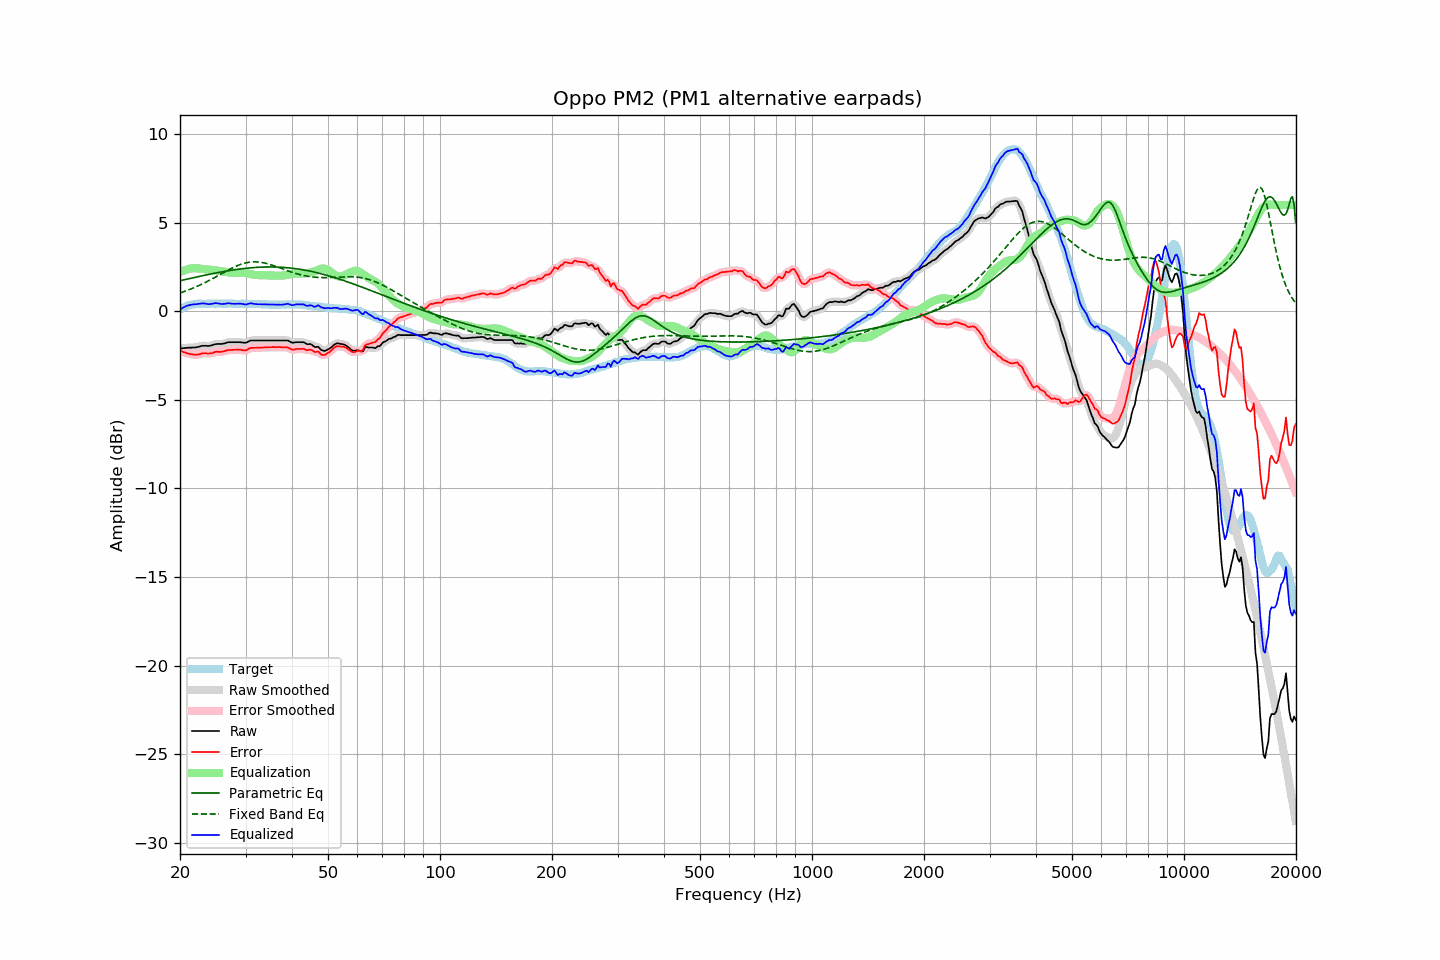

The data file committed next to this chart (first rows):
frequency, raw, error, smoothed, error_smoothed, equalization, parametric_eq, fixed_band_eq, equalized_raw, equalized_smoothed, target
20.00, -2.10, -2.22, -2.10, -2.22, 2.20, 1.73, 1.04, 0.10, 0.10, 0.11
20.20, -2.09, -2.26, -2.09, -2.25, 2.25, 1.75, 1.07, 0.16, 0.16, 0.16
20.40, -2.08, -2.30, -2.08, -2.29, 2.29, 1.77, 1.10, 0.21, 0.21, 0.21
20.61, -2.07, -2.31, -2.07, -2.32, 2.33, 1.79, 1.13, 0.26, 0.26, 0.24
20.81, -2.06, -2.36, -2.06, -2.35, 2.36, 1.81, 1.17, 0.30, 0.30, 0.29
21.02, -2.05, -2.38, -2.06, -2.38, 2.39, 1.83, 1.20, 0.34, 0.33, 0.33
21.23, -2.05, -2.40, -2.05, -2.41, 2.41, 1.85, 1.24, 0.36, 0.36, 0.35
21.44, -2.05, -2.42, -2.05, -2.42, 2.42, 1.87, 1.27, 0.37, 0.38, 0.37
21.66, -2.04, -2.43, -2.05, -2.44, 2.43, 1.89, 1.31, 0.39, 0.39, 0.39
21.87, -2.04, -2.44, -2.04, -2.45, 2.44, 1.91, 1.35, 0.40, 0.40, 0.40
22.09, -2.03, -2.45, -2.03, -2.45, 2.43, 1.93, 1.39, 0.40, 0.40, 0.42
22.31, -2.01, -2.44, -2.01, -2.44, 2.42, 1.95, 1.43, 0.41, 0.41, 0.43
22.54, -1.99, -2.42, -1.99, -2.42, 2.41, 1.97, 1.47, 0.42, 0.43, 0.43
22.76, -1.96, -2.39, -1.96, -2.39, 2.40, 1.99, 1.51, 0.44, 0.44, 0.43
22.99, -1.94, -2.36, -1.95, -2.37, 2.40, 2.01, 1.55, 0.45, 0.45, 0.42
23.22, -1.94, -2.36, -1.94, -2.36, 2.39, 2.03, 1.60, 0.44, 0.45, 0.42
23.45, -1.94, -2.36, -1.94, -2.37, 2.38, 2.05, 1.64, 0.43, 0.43, 0.42
23.69, -1.95, -2.38, -1.95, -2.37, 2.37, 2.07, 1.69, 0.41, 0.42, 0.43
23.92, -1.95, -2.38, -1.95, -2.38, 2.36, 2.09, 1.74, 0.40, 0.41, 0.43
24.16, -1.93, -2.37, -1.93, -2.37, 2.35, 2.11, 1.79, 0.42, 0.41, 0.44
24.40, -1.91, -2.36, -1.91, -2.35, 2.34, 2.13, 1.83, 0.43, 0.43, 0.45
24.65, -1.88, -2.32, -1.88, -2.32, 2.33, 2.14, 1.88, 0.45, 0.45, 0.44
24.89, -1.85, -2.29, -1.86, -2.30, 2.32, 2.16, 1.93, 0.47, 0.46, 0.44
25.14, -1.84, -2.28, -1.84, -2.28, 2.30, 2.18, 1.98, 0.46, 0.46, 0.44
25.39, -1.84, -2.29, -1.84, -2.28, 2.29, 2.20, 2.03, 0.45, 0.45, 0.45
25.65, -1.84, -2.29, -1.84, -2.28, 2.27, 2.21, 2.08, 0.43, 0.43, 0.45
25.91, -1.84, -2.28, -1.84, -2.28, 2.26, 2.23, 2.14, 0.41, 0.42, 0.44
26.16, -1.82, -2.26, -1.82, -2.26, 2.24, 2.25, 2.19, 0.42, 0.42, 0.43
26.43, -1.80, -2.24, -1.80, -2.23, 2.23, 2.26, 2.24, 0.43, 0.43, 0.43
26.69, -1.77, -2.20, -1.77, -2.21, 2.22, 2.28, 2.28, 0.45, 0.45, 0.43
26.96, -1.74, -2.18, -1.75, -2.19, 2.20, 2.29, 2.33, 0.46, 0.45, 0.44
27.23, -1.74, -2.18, -1.74, -2.18, 2.19, 2.31, 2.38, 0.45, 0.45, 0.44
27.50, -1.74, -2.18, -1.74, -2.18, 2.18, 2.32, 2.43, 0.43, 0.44, 0.44
27.77, -1.74, -2.17, -1.74, -2.17, 2.17, 2.34, 2.47, 0.43, 0.43, 0.43
28.05, -1.74, -2.17, -1.74, -2.17, 2.17, 2.35, 2.51, 0.42, 0.42, 0.43
28.33, -1.74, -2.16, -1.74, -2.16, 2.17, 2.36, 2.55, 0.43, 0.43, 0.42
28.62, -1.74, -2.16, -1.74, -2.16, 2.18, 2.38, 2.59, 0.43, 0.44, 0.42
28.90, -1.74, -2.17, -1.74, -2.17, 2.18, 2.39, 2.63, 0.44, 0.44, 0.43
29.19, -1.75, -2.17, -1.75, -2.18, 2.18, 2.40, 2.66, 0.43, 0.43, 0.42
29.48, -1.76, -2.20, -1.76, -2.19, 2.18, 2.41, 2.69, 0.42, 0.41, 0.44
29.78, -1.77, -2.20, -1.77, -2.20, 2.17, 2.42, 2.71, 0.40, 0.40, 0.42
30.08, -1.77, -2.20, -1.76, -2.19, 2.16, 2.43, 2.74, 0.38, 0.40, 0.43
30.38, -1.73, -2.15, -1.73, -2.15, 2.14, 2.44, 2.76, 0.41, 0.41, 0.42
30.68, -1.68, -2.10, -1.69, -2.11, 2.12, 2.45, 2.77, 0.44, 0.43, 0.42
30.99, -1.64, -2.06, -1.65, -2.07, 2.10, 2.46, 2.78, 0.46, 0.45, 0.42
31.30, -1.64, -2.06, -1.64, -2.06, 2.08, 2.47, 2.79, 0.44, 0.44, 0.42
31.61, -1.64, -2.06, -1.64, -2.05, 2.07, 2.47, 2.79, 0.42, 0.43, 0.42
31.93, -1.64, -2.06, -1.64, -2.05, 2.05, 2.48, 2.79, 0.41, 0.41, 0.42
32.24, -1.64, -2.05, -1.64, -2.05, 2.05, 2.49, 2.79, 0.40, 0.40, 0.41
32.57, -1.64, -2.05, -1.64, -2.05, 2.04, 2.49, 2.78, 0.40, 0.40, 0.41
32.89, -1.64, -2.05, -1.64, -2.05, 2.04, 2.50, 2.77, 0.40, 0.40, 0.41
33.22, -1.64, -2.04, -1.64, -2.04, 2.04, 2.50, 2.76, 0.40, 0.40, 0.40
33.55, -1.64, -2.04, -1.64, -2.04, 2.04, 2.50, 2.74, 0.40, 0.40, 0.40
33.89, -1.64, -2.03, -1.64, -2.03, 2.04, 2.50, 2.72, 0.39, 0.39, 0.39
34.23, -1.64, -2.04, -1.64, -2.03, 2.03, 2.51, 2.70, 0.39, 0.39, 0.40
34.57, -1.64, -2.03, -1.64, -2.03, 2.03, 2.51, 2.67, 0.39, 0.39, 0.38
34.92, -1.64, -2.02, -1.64, -2.02, 2.02, 2.51, 2.65, 0.38, 0.38, 0.38
35.27, -1.64, -2.02, -1.64, -2.02, 2.02, 2.51, 2.62, 0.38, 0.38, 0.38
35.62, -1.64, -2.02, -1.64, -2.02, 2.02, 2.51, 2.59, 0.38, 0.38, 0.38
35.97, -1.64, -2.02, -1.64, -2.02, 2.02, 2.50, 2.56, 0.38, 0.38, 0.38
... 635 more rows
